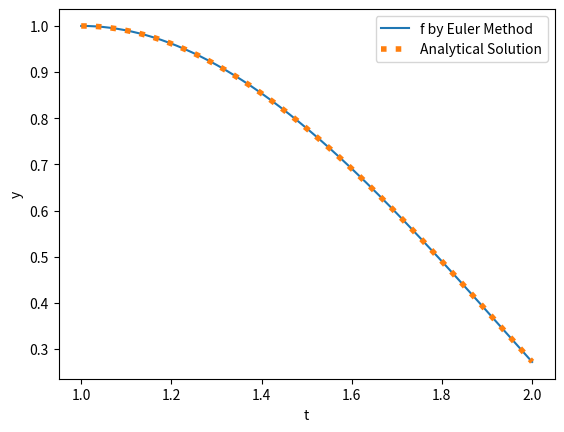

Source code (Python):
import numpy as np
import matplotlib.pyplot as plt

def f(t,y):
    #y''=2y'/t-2y/t^2+tlnt
    return [y[1],2*y[1]/t-2*y[0]/(t**2)+t*np.log(t)]

def sol(t):
    #y(t)=7t/4+)t^3/2)lnt-(3/4)t^3
    return 7*t/4+(t**3)*np.log(t)/2-3*(t**3)/4

a=1
b=2
h=0.001
n=int((b-a)/h)
t=np.linspace(a,b,n+1)
iv=[1,0] # initial values for y and y'
o=2  # order

def euler(a,b,h,n,t,iv,o,f):
    i=1
    y=np.zeros((n+1,o))
    y[0,:]=iv
    while i<=n:
        s=f(t[i-1],y[i-1,:])
        for j in range(o):
            s[j]=h*s[j]
        temp=f(t[i-1],y[i-1,:])
        temp[:]=[t*h for t in temp]
        y[i,:]=y[i-1,:]+temp
        i+=1
    return y

y=euler(a,b,h,n,t,iv,o,f)
ysol=sol(t)
plt.plot(t,y[:,0], label='f by Euler Method')
plt.plot(t,ysol,label='Analytical Solution',linestyle=':',linewidth=4)
plt.xlabel('t')
plt.ylabel('y')
plt.legend()
plt.show()
